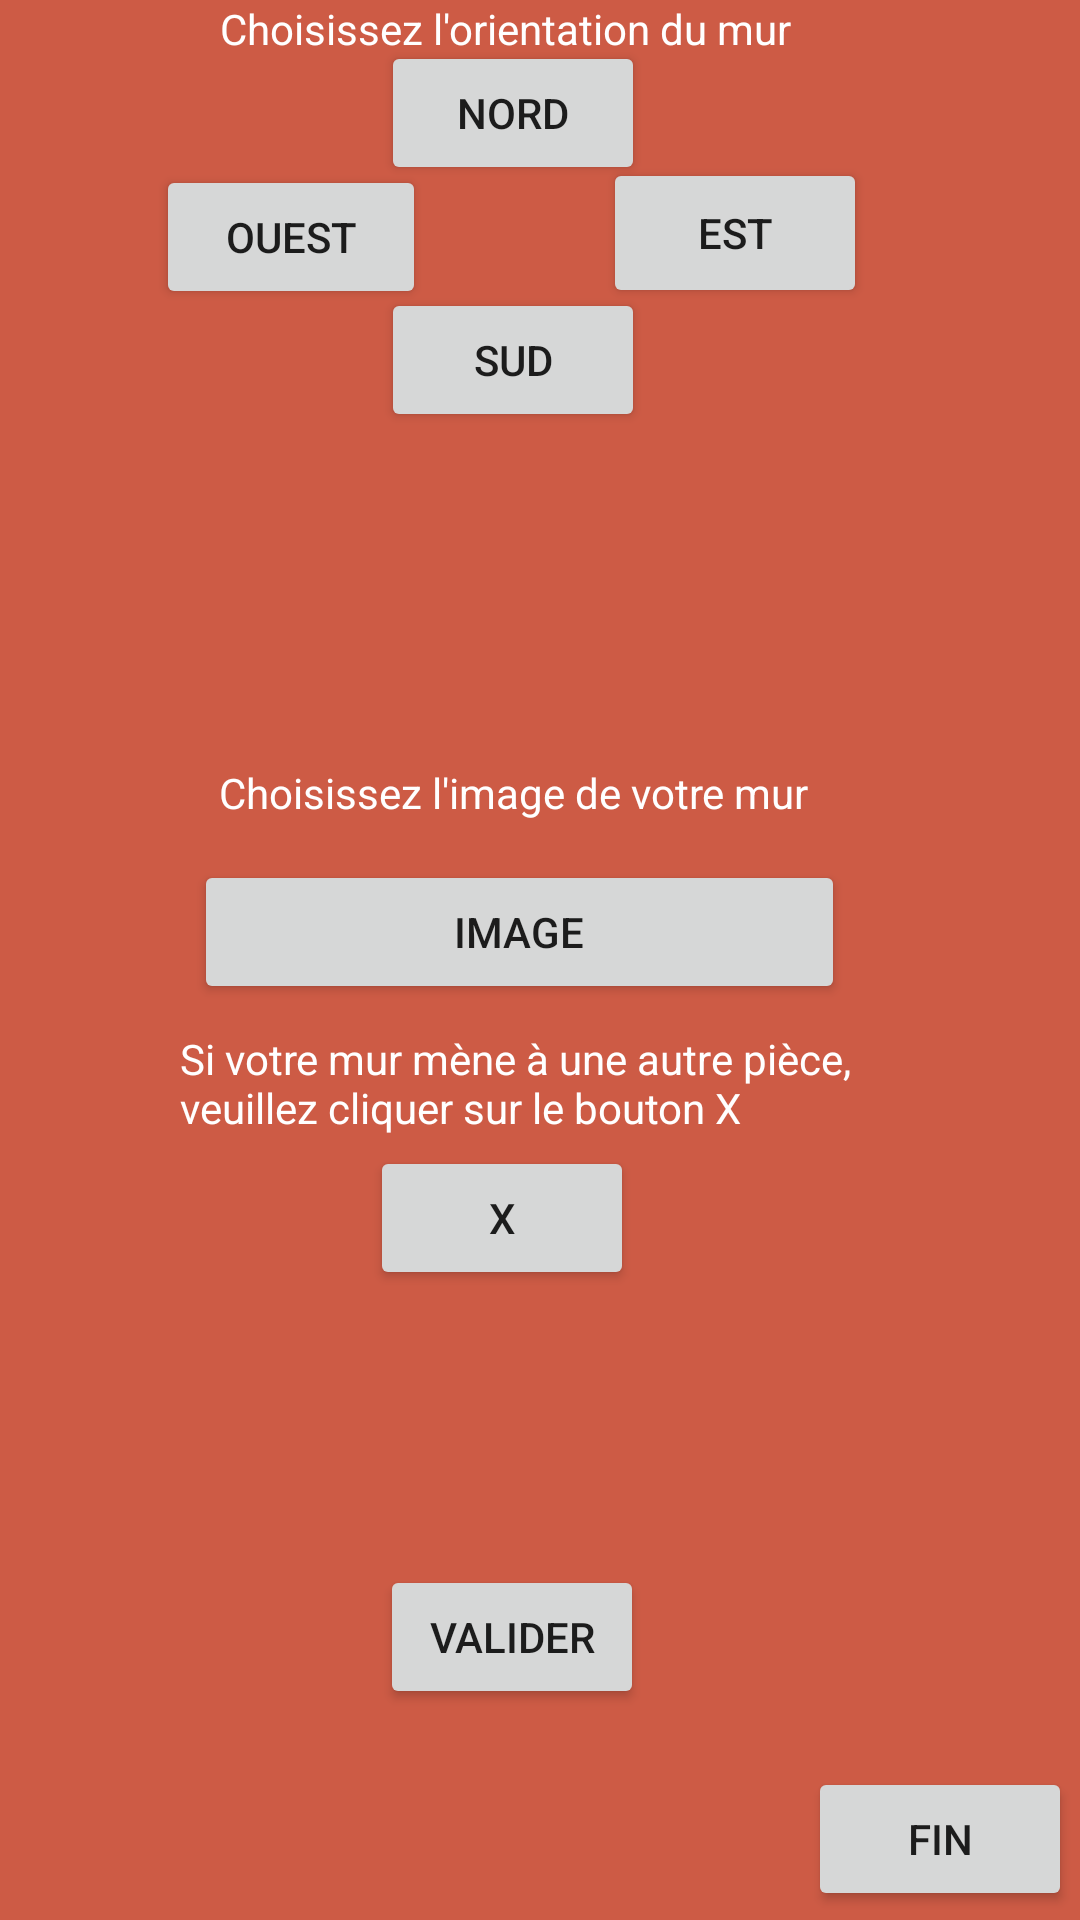

Android layout source for this screen:
<!-- AndroidManifest.xml: application theme Theme.VirtualModel -->
<!-- res/layout/activity_construction.xml -->
<?xml version="1.0" encoding="utf-8"?>
<androidx.constraintlayout.widget.ConstraintLayout xmlns:android="http://schemas.android.com/apk/res/android"
    xmlns:app="http://schemas.android.com/apk/res-auto"
    xmlns:tools="http://schemas.android.com/tools"
    android:layout_width="match_parent"
    android:layout_height="match_parent"
    android:backgroundTint="#cd5b45"
    android:background="#cd5b45">

    <Button
        android:id="@+id/buttonNorth"
        android:layout_width="wrap_content"
        android:layout_height="wrap_content"
        android:foreground="@drawable/iconnord"
        android:onClick="ajoutOrientationNord"
        android:text="Nord"
        app:layout_constraintBottom_toBottomOf="parent"
        app:layout_constraintEnd_toEndOf="parent"
        app:layout_constraintHorizontal_bias="0.467"
        app:layout_constraintStart_toStartOf="parent"
        app:layout_constraintTop_toTopOf="parent"
        app:layout_constraintVertical_bias="0.023" />

    <Button
        android:id="@+id/buttonSouth"
        android:layout_width="wrap_content"
        android:layout_height="wrap_content"
        android:foreground="@drawable/iconsud"
        android:onClick="ajoutOrientationSud"
        android:text="Sud"
        app:layout_constraintBottom_toBottomOf="parent"
        app:layout_constraintEnd_toEndOf="parent"
        app:layout_constraintHorizontal_bias="0.467"
        app:layout_constraintStart_toStartOf="parent"
        app:layout_constraintTop_toTopOf="parent"
        app:layout_constraintVertical_bias="0.162" />

    <Button
        android:id="@+id/buttonWest"
        android:layout_width="90dp"
        android:layout_height="48dp"
        android:foreground="@drawable/iconouest"
        android:onClick="ajoutOrientationOuest"
        android:text="Ouest"
        app:layout_constraintBottom_toBottomOf="parent"
        app:layout_constraintEnd_toEndOf="parent"
        app:layout_constraintHorizontal_bias="0.192"
        app:layout_constraintStart_toStartOf="parent"
        app:layout_constraintTop_toTopOf="parent"
        app:layout_constraintVertical_bias="0.093" />

    <Button
        android:id="@+id/buttonEast"
        android:layout_width="88dp"
        android:layout_height="50dp"
        android:foreground="@drawable/iconest"
        android:onClick="ajoutOrientationEst"
        android:text="Est"
        app:layout_constraintBottom_toBottomOf="parent"
        app:layout_constraintEnd_toEndOf="parent"
        app:layout_constraintHorizontal_bias="0.739"
        app:layout_constraintStart_toStartOf="parent"
        app:layout_constraintTop_toTopOf="parent"
        app:layout_constraintVertical_bias="0.089" />

    <TextView
        android:id="@+id/textView3"
        android:layout_width="wrap_content"
        android:layout_height="wrap_content"
        android:text="Choisissez l'orientation du mur"
        android:textColor="@color/white"
        app:layout_constraintBottom_toBottomOf="parent"
        app:layout_constraintEnd_toEndOf="parent"
        app:layout_constraintHorizontal_bias="0.433"
        app:layout_constraintStart_toStartOf="parent"
        app:layout_constraintTop_toTopOf="parent"
        app:layout_constraintVertical_bias="0.0" />

    <TextView
        android:id="@+id/textView4"
        android:layout_width="wrap_content"
        android:layout_height="wrap_content"
        android:text="Choisissez l'image de votre mur"
        android:textColor="#FFFFFF"
        app:layout_constraintBottom_toBottomOf="parent"
        app:layout_constraintEnd_toEndOf="parent"
        app:layout_constraintHorizontal_bias="0.446"
        app:layout_constraintStart_toStartOf="parent"
        app:layout_constraintTop_toTopOf="parent"
        app:layout_constraintVertical_bias="0.41" />

    <Button
        android:id="@+id/button3"
        android:layout_width="217dp"
        android:layout_height="48dp"
        android:onClick="ajoutImageView"
        android:text="Image"
        app:layout_constraintBottom_toBottomOf="parent"
        app:layout_constraintEnd_toEndOf="parent"
        app:layout_constraintHorizontal_bias="0.453"
        app:layout_constraintStart_toStartOf="parent"
        app:layout_constraintTop_toTopOf="parent"
        app:layout_constraintVertical_bias="0.484" />

    <Button
        android:id="@+id/button4"
        android:layout_width="wrap_content"
        android:layout_height="wrap_content"
        android:onClick="validerMur"
        android:text="Valider"
        app:layout_constraintBottom_toBottomOf="parent"
        app:layout_constraintEnd_toEndOf="parent"
        app:layout_constraintHorizontal_bias="0.466"
        app:layout_constraintStart_toStartOf="parent"
        app:layout_constraintTop_toTopOf="parent"
        app:layout_constraintVertical_bias="0.881" />

    <Button
        android:id="@+id/button5"
        android:layout_width="wrap_content"
        android:layout_height="wrap_content"
        android:onClick="finBatiment"
        android:text="Fin"
        app:layout_constraintBottom_toBottomOf="parent"
        app:layout_constraintEnd_toEndOf="parent"
        app:layout_constraintHorizontal_bias="0.99"
        app:layout_constraintStart_toStartOf="parent"
        app:layout_constraintTop_toTopOf="parent"
        app:layout_constraintVertical_bias="0.995" />

    <Button
        android:id="@+id/button6"
        android:layout_width="wrap_content"
        android:layout_height="wrap_content"
        android:text="X"
        app:layout_constraintBottom_toBottomOf="parent"
        app:layout_constraintEnd_toEndOf="parent"
        app:layout_constraintHorizontal_bias="0.454"
        app:layout_constraintStart_toStartOf="parent"
        app:layout_constraintTop_toTopOf="parent"
        app:layout_constraintVertical_bias="0.645" />

    <TextView
        android:id="@+id/textView5"
        android:layout_width="240dp"
        android:layout_height="41dp"
        android:text="Si votre mur mène à une autre pièce, veuillez cliquer sur le bouton X"
        android:textColor="@color/white"
        app:layout_constraintBottom_toBottomOf="parent"
        app:layout_constraintEnd_toEndOf="parent"
        app:layout_constraintStart_toStartOf="parent"
        app:layout_constraintTop_toTopOf="parent"
        app:layout_constraintVertical_bias="0.573" />
</androidx.constraintlayout.widget.ConstraintLayout>
<!-- resources referenced by this layout -->
<resources>
  <!-- drawable iconest: webp bitmap (drawable-v24, 2450 bytes) -->
  <!-- drawable iconnord: jpg bitmap (drawable-v24, 31327 bytes) -->
  <!-- drawable iconouest: webp bitmap (drawable-v24, 15928 bytes) -->
  <!-- drawable iconsud: webp bitmap (drawable-v24, 13920 bytes) -->
  <style name="Theme.VirtualModel" parent="Theme.MaterialComponents.DayNight.DarkActionBar">
          
          <item name="colorPrimary">@color/purple_500</item>
          <item name="colorPrimaryVariant">@color/purple_700</item>
          <item name="colorOnPrimary">@color/white</item>
          
          <item name="colorSecondary">@color/teal_200</item>
          <item name="colorSecondaryVariant">@color/teal_700</item>
          <item name="colorOnSecondary">@color/black</item>
          
          <item name="android:statusBarColor">?attr/colorPrimaryVariant</item>
          
      </style>
  <!-- not gathered from this repository: default colours our renderer supplied (Android Studio template values) -->
  <color name="purple_500">#FF6200EE</color>
  <color name="purple_700">#FF3700B3</color>
  <color name="teal_200">#FF03DAC5</color>
  <color name="teal_700">#FF018786</color>
  <color name="black">#FF000000</color>
  <color name="white">#FFFFFFFF</color>
</resources>
